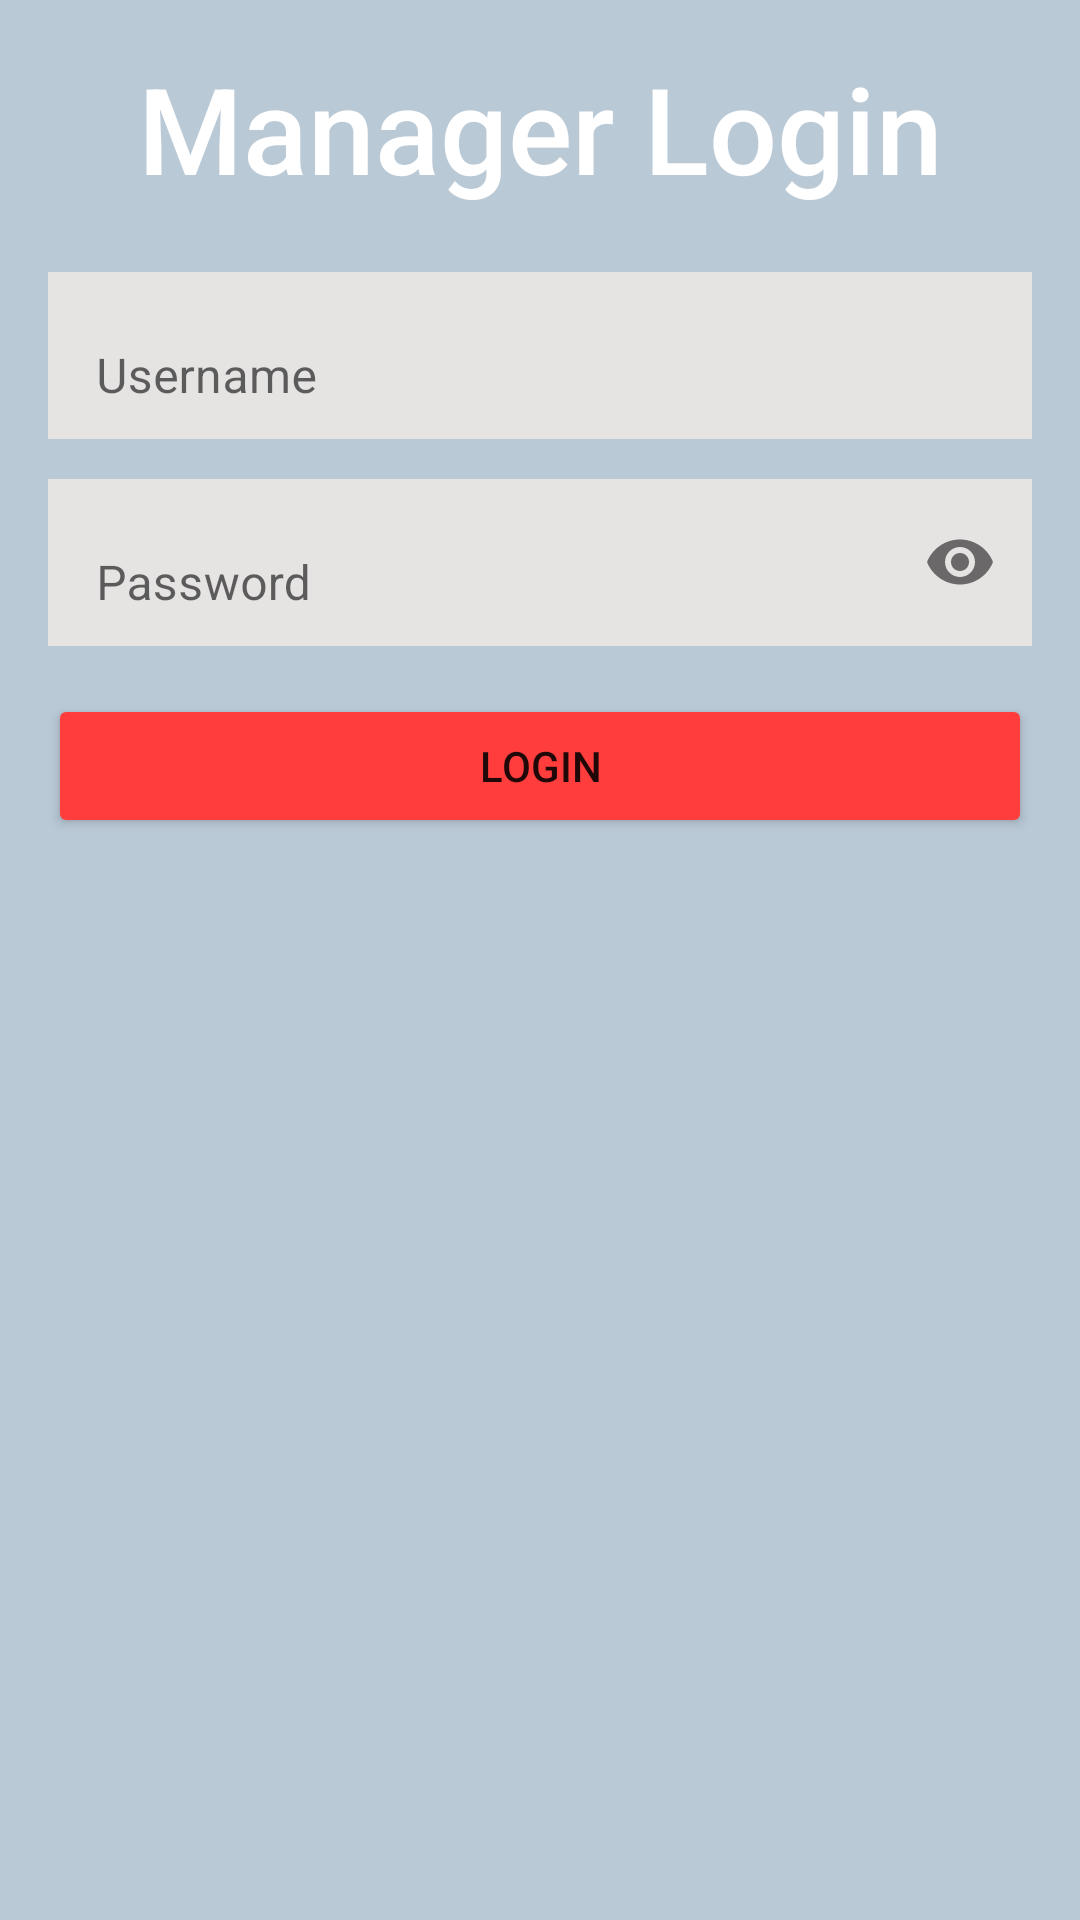

Produce the Android XML layout that renders to this screen, including the resource entries it uses.
<!-- AndroidManifest.xml: application theme Theme.CCDemo -->
<!-- res/layout/activity_manager_login.xml -->
<?xml version="1.0" encoding="utf-8"?>
<ScrollView xmlns:android="http://schemas.android.com/apk/res/android"
    xmlns:app="http://schemas.android.com/apk/res-auto"
    xmlns:tools="http://schemas.android.com/tools"
    android:layout_width="match_parent"
    android:backgroundTint="#BAC9D6"
    android:layout_height="match_parent"
    tools:context=".ManagerLoginActivity"
    android:background="#B68080">

    <LinearLayout
        android:layout_width="match_parent"
        android:layout_height="wrap_content"
        android:orientation="vertical"
        android:padding="16dp">



        <TextView
            android:layout_width="match_parent"
            android:layout_height="wrap_content"

            android:layout_marginBottom="16dp"
            android:fontFamily="sans-serif-medium"
            android:text="Manager Login"
            android:textAlignment="center"
            android:textColor="@color/white"
            android:textSize="40sp" />

        <com.google.android.material.textfield.TextInputLayout
            android:layout_width="match_parent"
            android:layout_height="wrap_content"
            app:boxBackgroundMode="outline">

            <com.google.android.material.textfield.TextInputEditText
                android:id="@+id/edt_username_manager_login"
                android:layout_width="match_parent"
                android:layout_height="wrap_content"
                android:background="@color/main_background_color"
                android:hint="Username"
                android:inputType="textEmailAddress"
                android:maxLines="1"
                />
        </com.google.android.material.textfield.TextInputLayout>

        <com.google.android.material.textfield.TextInputLayout
            android:layout_width="match_parent"
            android:layout_height="wrap_content"
            android:layout_marginTop="8dp"
            app:boxBackgroundMode="outline"
            app:passwordToggleEnabled="true">

            <com.google.android.material.textfield.TextInputEditText
                android:id="@+id/edt_password_manager_login"
                android:layout_width="match_parent"
                android:layout_height="wrap_content"
                android:hint="Password"
                android:inputType="textPassword"
                android:background="@color/main_background_color"
                android:maxLines="1"
                />
        </com.google.android.material.textfield.TextInputLayout>

        <Button
            android:id="@+id/btn_login_manager_login"
            android:layout_width="match_parent"
            android:layout_height="wrap_content"
            android:layout_marginTop="16dp"

            android:text="Login"
            android:backgroundTint="@color/button_color"/>

        <ProgressBar
            android:id="@+id/progressBar"
            android:layout_width="wrap_content"
            android:layout_height="wrap_content"
            android:layout_gravity="center_horizontal"
            android:layout_marginTop="16dp"
            android:visibility="gone"/>
    </LinearLayout>
</ScrollView>
<!-- resources referenced by this layout -->
<resources>
  <color name="button_color">#FF3D3D</color>
  <color name="main_background_color">#E6E3E3</color>
  <color name="white">#FFFFFFFF</color>
  <style name="Theme.CCDemo" parent="Theme.MaterialComponents.DayNight.DarkActionBar">
          
          <item name="colorPrimary">@color/purple_500</item>
          <item name="colorPrimaryVariant">@color/purple_700</item>
          <item name="colorOnPrimary">@color/white</item>
          
          <item name="colorSecondary">@color/teal_200</item>
          <item name="colorSecondaryVariant">@color/teal_700</item>
          <item name="colorOnSecondary">@color/black</item>
          
          <item name="android:statusBarColor">?attr/colorPrimaryVariant</item>
          
      </style>
  <color name="purple_500">#FF6200EE</color>
  <color name="purple_700">#FF3700B3</color>
  <color name="teal_200">#FF03DAC5</color>
  <color name="teal_700">#FF018786</color>
  <color name="black">#FF000000</color>
</resources>
